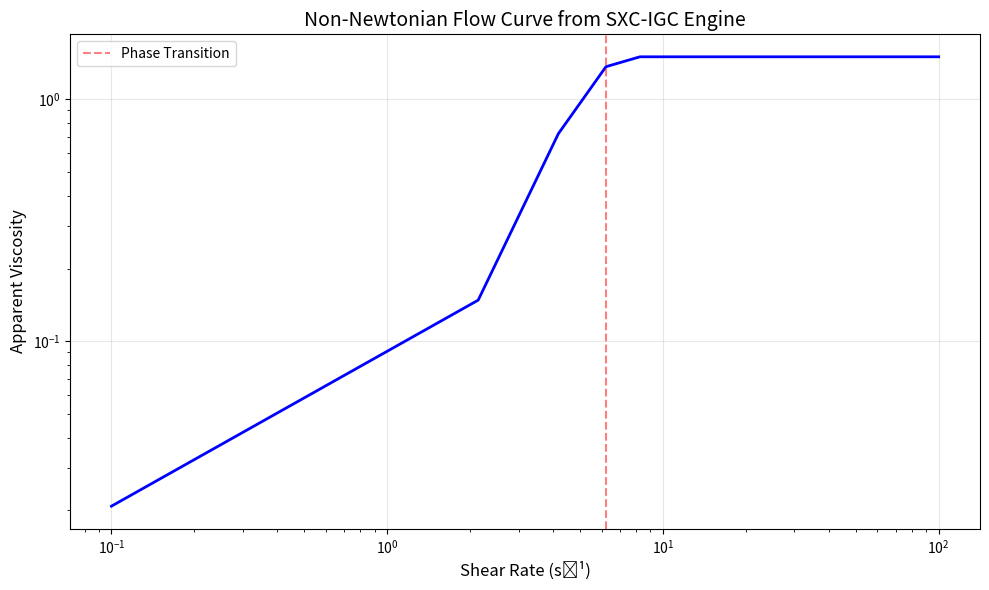

This figure's Python source:
import numpy as np
import matplotlib.pyplot as plt

class SXCOmegaEngine:
    def __init__(self):
        self.alpha = 1.254
        self.T_sys = 0.0
        self.phase = "NOMINAL"
        self.gamma_max = 0.8
        self.gamma = self.gamma_max
        self.beta = 0.4
        self.dt = 0.05
        self.decay_rate = 0.05 
        
    def excitation_flux(self, signal):
        # Sigmoid squash to prevent input-driven divergence
        return 1 / (1 + np.exp(-(signal - 45) / 10))

    def step(self, signal):
        self.gamma *= (1 - self.decay_rate)
        E = self.excitation_flux(signal)
        
        # Alpha scaling applied to outflow resistance
        gamma_eff = (5.5 * self.alpha) if self.phase == "FIREWALL" else self.alpha
        
        inflow = E * self.beta
        outflow = gamma_eff * self.gamma * self.T_sys
        
        # The Delta-T calculation
        self.T_sys += (inflow - outflow) * self.dt
        
        # Hard Physical Limit (The Substrate Bound)
        self.T_sys = np.clip(self.T_sys, 0, 1.5)
        
        if self.T_sys > 1.0:
            self.phase = "FIREWALL"
        elif self.phase == "FIREWALL" and self.T_sys < 0.4:
            self.phase = "NOMINAL"
            
        return self.T_sys, self.phase

def test_shear_behavior():
    """Test engine response to different shear rates"""
    print("=== Testing Non-Newtonian Fluid Behavior ===")
    
    shear_rates = np.linspace(0.1, 100, 50)  # Range of shear rates (s⁻¹)
    viscosity_values = []
    phases = []
    
    for shear_rate in shear_rates:
        engine = SXCOmegaEngine()
        signal = shear_rate * 10  # Scale appropriately
        
        # Let system stabilize for 100 steps
        for _ in range(100):
            T_sys, phase = engine.step(signal)
        
        viscosity = T_sys  # Effective viscosity ≈ T_sys
        viscosity_values.append(viscosity)
        phases.append(phase)
        
        print(f"Shear rate: {shear_rate:.1f} s⁻¹ → Viscosity: {viscosity:.3f}, Phase: {phase}")
    
    # Plot results
    plt.figure(figsize=(10, 6))
    plt.plot(shear_rates, viscosity_values, 'b-', linewidth=2)
    plt.xlabel('Shear Rate (s⁻¹)', fontsize=12)
    plt.ylabel('Apparent Viscosity', fontsize=12)
    plt.title('Non-Newtonian Flow Curve from SXC-IGC Engine', fontsize=14)
    plt.grid(True, alpha=0.3)
    plt.yscale('log')
    plt.xscale('log')
    
    # Mark phase transitions
    for i, phase in enumerate(phases):
        if phase == "FIREWALL" and (i == 0 or phases[i-1] == "NOMINAL"):
            plt.axvline(x=shear_rates[i], color='r', linestyle='--', alpha=0.5, label='Phase Transition')
    
    plt.legend()
    plt.tight_layout()
    plt.savefig('non_newtonian_curve.png', dpi=150)
    plt.show()
    
    print(f"\n=== Results Summary ===")
    print(f"At low shear (0.1 s⁻¹): viscosity = {viscosity_values[0]:.3f}")
    print(f"At high shear (100 s⁻¹): viscosity = {viscosity_values[-1]:.3f}")
    print(f"Viscosity ratio (low/high): {viscosity_values[0]/viscosity_values[-1]:.1f}x")
    
    # Classify the fluid type
    if viscosity_values[-1] < viscosity_values[0]:
        print("→ Fluid shows SHEAR-THINNING behavior (pseudoplastic)")
    elif viscosity_values[-1] > viscosity_values[0]:
        print("→ Fluid shows SHEAR-THICKENING behavior (dilatant)")
    else:
        print("→ Fluid shows NEWTONIAN behavior")

if __name__ == "__main__":
    test_shear_behavior()
